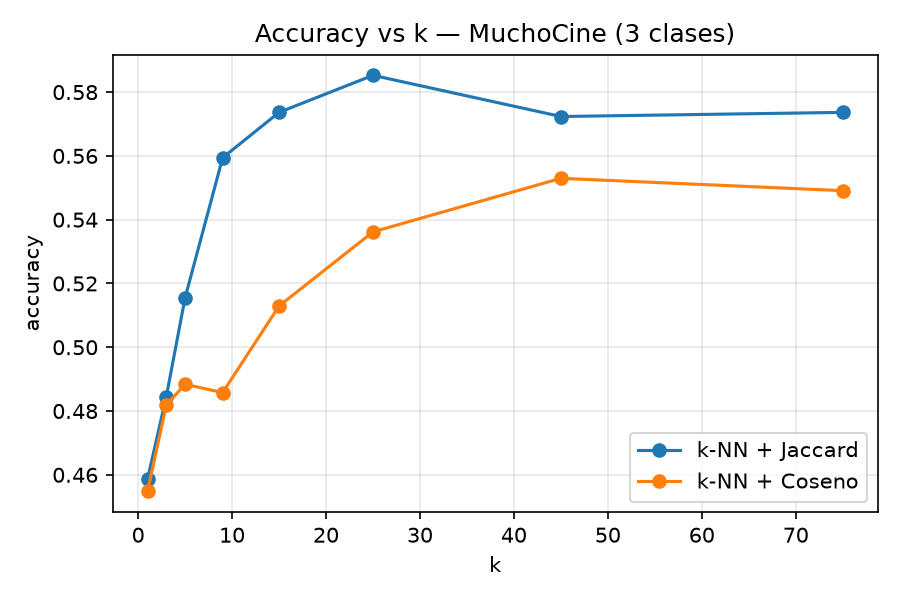

The data file committed next to this chart (first rows):
k, acc_jaccard, acc_coseno
1, 0.4587, 0.4548
3, 0.4845, 0.4819
5, 0.5155, 0.4884
9, 0.5594, 0.4858
15, 0.5736, 0.5129
25, 0.5853, 0.5362
45, 0.5724, 0.553
75, 0.5736, 0.5491
